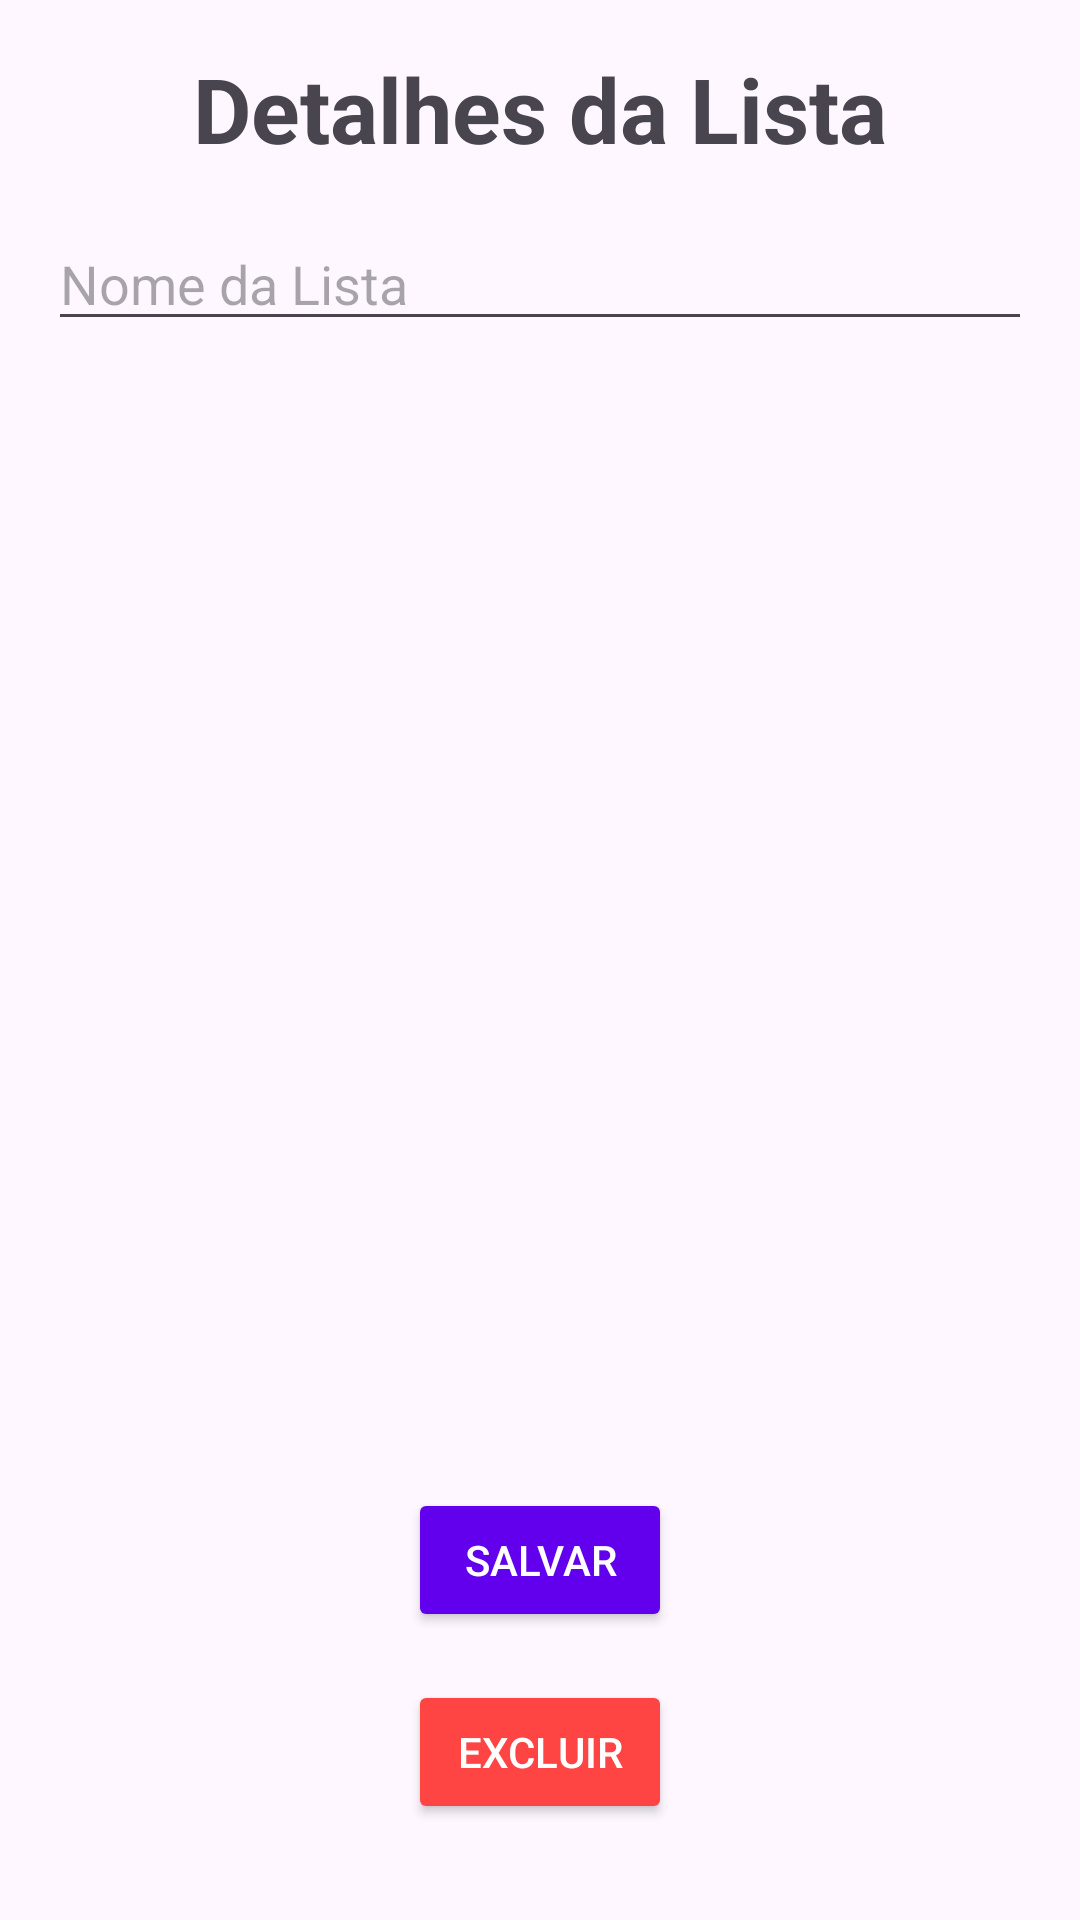

Produce the Android XML layout that renders to this screen, including the resource entries it uses.
<!-- AndroidManifest.xml: application theme Theme.ListaDeComprasSQLite -->
<!-- res/layout/activity_lista_details.xml -->
<?xml version="1.0" encoding="utf-8"?>
<androidx.constraintlayout.widget.ConstraintLayout xmlns:android="http://schemas.android.com/apk/res/android"
    xmlns:tools="http://schemas.android.com/tools"
    android:layout_width="match_parent"
    android:layout_height="match_parent"
    xmlns:app="http://schemas.android.com/apk/res-auto"
    tools:context=".ListaDetailsActivity">

    <TextView
        android:id="@+id/tvTitle"
        android:layout_width="wrap_content"
        android:layout_height="wrap_content"
        android:text="Detalhes da Lista"
        android:textSize="30sp"
        android:textStyle="bold"
        app:layout_constraintTop_toTopOf="parent"
        app:layout_constraintLeft_toLeftOf="parent"
        app:layout_constraintRight_toRightOf="parent"
        android:layout_marginTop="16dp" />

    <EditText
        android:id="@+id/etListName"
        android:layout_width="0dp"
        android:layout_height="wrap_content"
        android:hint="Nome da Lista"
        app:layout_constraintTop_toBottomOf="@+id/tvTitle"
        app:layout_constraintLeft_toLeftOf="parent"
        app:layout_constraintRight_toRightOf="parent"
        android:layout_marginTop="16dp"
        android:layout_marginLeft="16dp"
        android:layout_marginRight="16dp" />

    <androidx.recyclerview.widget.RecyclerView
        android:id="@+id/recyclerViewProducts"
        android:layout_width="0dp"
        android:layout_height="0dp"
        app:layout_constraintTop_toBottomOf="@+id/etListName"
        app:layout_constraintLeft_toLeftOf="parent"
        app:layout_constraintRight_toRightOf="parent"
        app:layout_constraintBottom_toTopOf="@+id/btnSave"
        android:layout_marginTop="16dp"
        android:layout_marginBottom="16dp"
        android:layout_marginLeft="16dp"
        android:layout_marginRight="16dp" />

    <Button
        android:id="@+id/btnSave"
        android:layout_width="wrap_content"
        android:layout_height="wrap_content"
        android:backgroundTint="@color/purple_500"
        android:text="Salvar"
        android:textColor="@android:color/white"
        app:layout_constraintBottom_toTopOf="@+id/btnDelete"
        app:layout_constraintLeft_toLeftOf="parent"
        app:layout_constraintRight_toRightOf="parent"
        android:layout_marginBottom="16dp" />

    <Button
        android:id="@+id/btnDelete"
        android:layout_width="wrap_content"
        android:layout_height="wrap_content"
        android:backgroundTint="@android:color/holo_red_light"
        android:text="Excluir"
        android:textColor="@android:color/white"
        app:layout_constraintBottom_toBottomOf="parent"
        app:layout_constraintLeft_toLeftOf="parent"
        app:layout_constraintRight_toRightOf="parent"
        android:layout_marginBottom="32dp" />
</androidx.constraintlayout.widget.ConstraintLayout>
<!-- resources referenced by this layout -->
<resources>
  <color name="purple_500">#6200EE</color>
  <style name="Theme.ListaDeComprasSQLite" parent="Base.Theme.ListaDeComprasSQLite" />
  <style name="Base.Theme.ListaDeComprasSQLite" parent="Theme.Material3.DayNight.NoActionBar">
          
          
      </style>
</resources>
